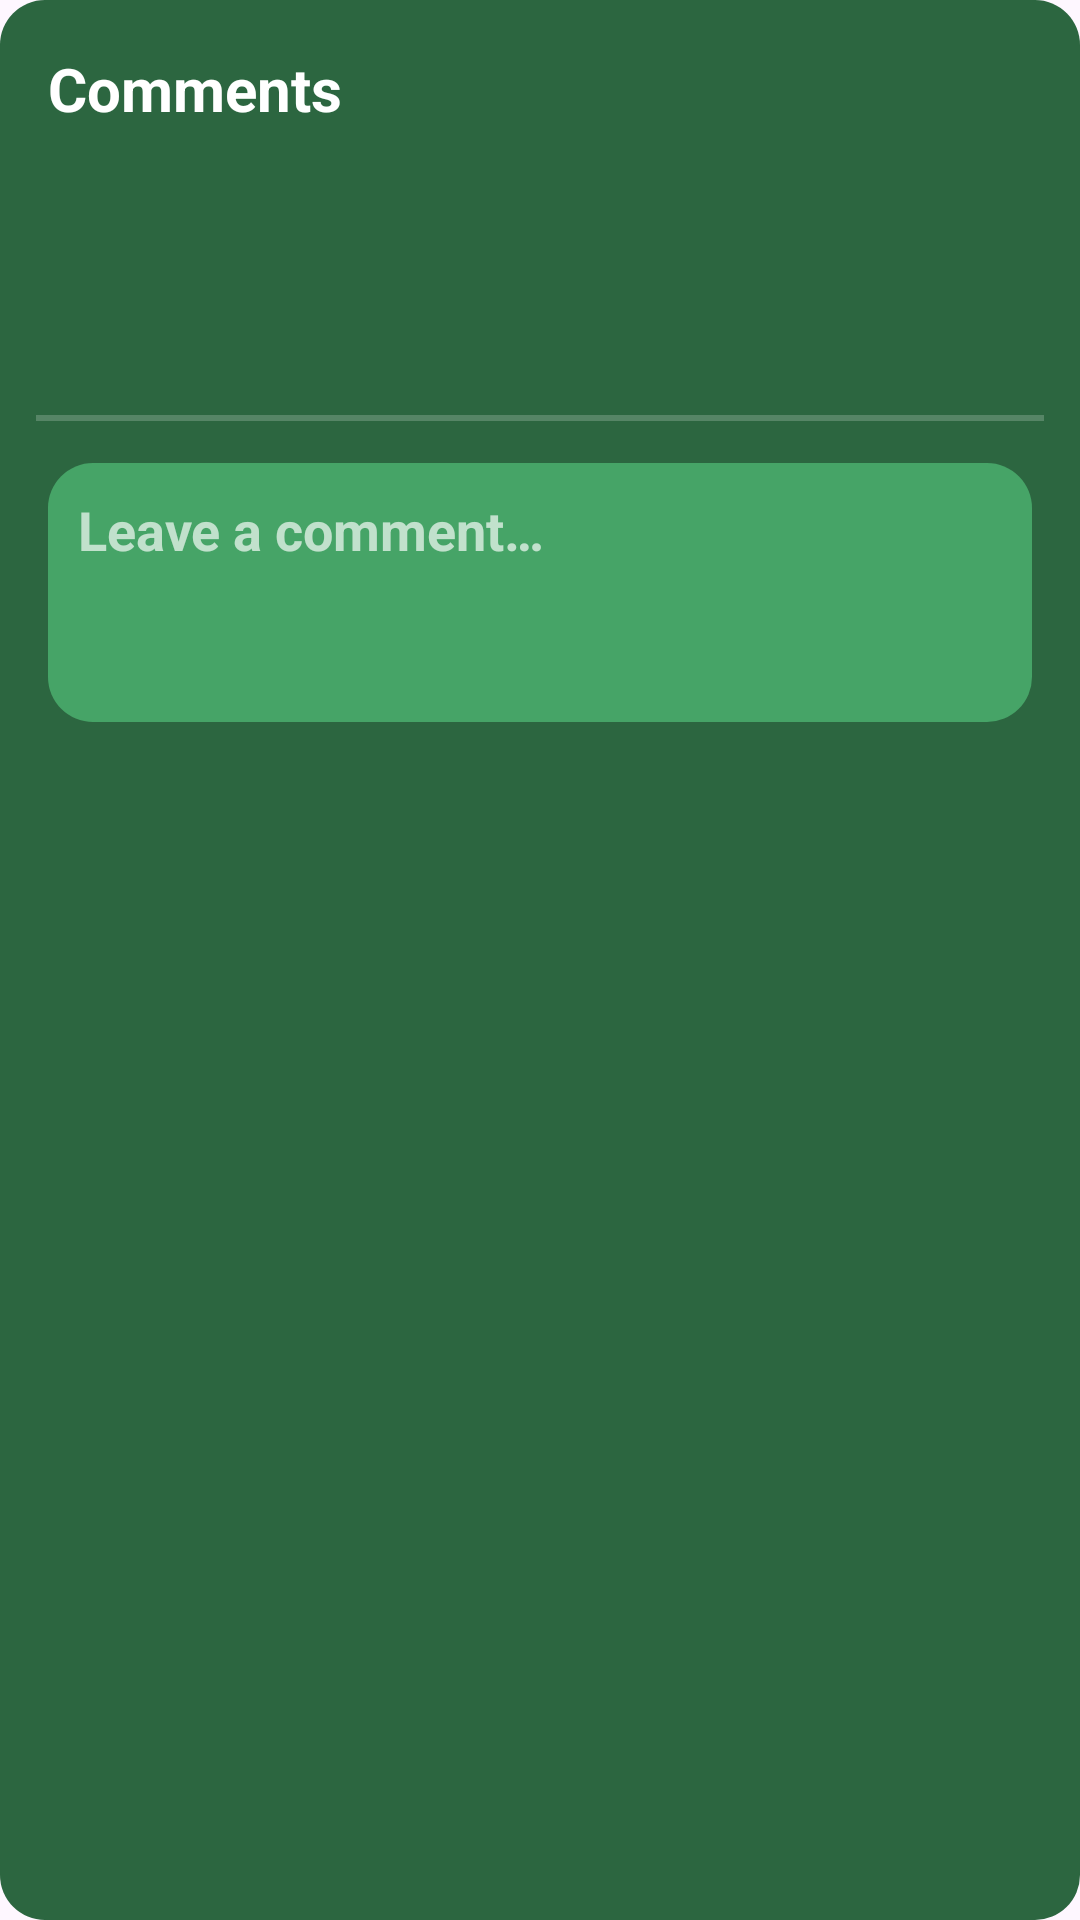

Write the Android layout XML for this screen, with the resource values it uses.
<!-- AndroidManifest.xml: application theme Theme.ChefTube -->
<!-- res/layout/recipe_comments_view.xml -->
<?xml version="1.0" encoding="utf-8"?>
<androidx.constraintlayout.widget.ConstraintLayout xmlns:android="http://schemas.android.com/apk/res/android"
    xmlns:app="http://schemas.android.com/apk/res-auto"
    xmlns:tools="http://schemas.android.com/tools"
    android:layout_width="match_parent"
    android:layout_height="wrap_content"
    android:background="@drawable/black_bg_box_shape"
    android:backgroundTintMode="src_over"
    android:backgroundTint="@color/dark_green">
    <androidx.constraintlayout.widget.ConstraintLayout
        android:id="@+id/commentsHeader"
        android:layout_width="match_parent"
        android:layout_height="wrap_content"
        app:layout_constraintStart_toStartOf="parent"
        app:layout_constraintTop_toTopOf="parent">

        <TextView
            android:id="@+id/commentsTitle"
            android:layout_width="wrap_content"
            android:layout_height="match_parent"
            android:layout_marginStart="16dp"
            android:layout_marginTop="16dp"
            android:layout_marginBottom="16dp"
            android:fontFamily="sans-serif"
            android:text="@string/comments"
            android:textColor="@color/white"
            android:textSize="20sp"
            android:textStyle="bold"
            app:layout_constraintBottom_toBottomOf="parent"
            app:layout_constraintStart_toStartOf="parent"
            app:layout_constraintTop_toTopOf="parent" />

        <ToggleButton
            android:id="@+id/expandToggleButton"
            android:checked="false"
            android:layout_width="25dp"
            android:layout_height="25dp"
            android:layout_marginTop="16dp"
            android:layout_marginEnd="16dp"
            android:layout_marginBottom="16dp"
            android:background="@drawable/ic_expand_down_25"
            android:backgroundTint="@color/white"
            android:textOff=""
            android:textOn=""
            app:layout_constraintBottom_toBottomOf="parent"
            app:layout_constraintEnd_toEndOf="parent"
            app:layout_constraintHorizontal_bias="1.0"
            app:layout_constraintStart_toEndOf="@+id/commentsTitle"
            app:layout_constraintTop_toTopOf="parent"
            tools:ignore="TouchTargetSizeCheck" />
    </androidx.constraintlayout.widget.ConstraintLayout>

    <androidx.constraintlayout.widget.ConstraintLayout
        android:id="@+id/commentsBody"
        android:layout_width="match_parent"
        android:layout_height="wrap_content"
        android:background="@color/transparent"
        android:visibility="visible"
        app:layout_constraintBottom_toBottomOf="parent"
        app:layout_constraintTop_toBottomOf="@id/commentsHeader">

        <View
            android:id="@+id/commentsDivider"
            android:layout_width="0dp"
            android:layout_height="2dp"
            android:layout_marginStart="12dp"
            android:layout_marginEnd="12dp"
            android:background="@android:color/white"
            android:alpha="0.2"
            app:layout_constraintTop_toTopOf="parent"
            app:layout_constraintStart_toStartOf="parent"
            app:layout_constraintEnd_toEndOf="parent" />

        <EditText
            android:id="@+id/commentEditText"
            android:layout_width="0dp"
            android:layout_height="wrap_content"
            android:layout_marginStart="16dp"
            android:layout_marginTop="16dp"
            android:layout_marginEnd="16dp"
            android:background="@drawable/black_bg_box_shape"
            android:backgroundTintMode="src_over"
            android:backgroundTint="@color/primary_green"
            android:maxLength="240"
            android:hint="@string/leave_a_comment"
            android:importantForAutofill="no"
            android:inputType="textMultiLine"
            android:lines="3"
            android:gravity="top|start"
            android:maxLines="3"
            android:padding="10dp"
            android:textColor="@color/white"
            android:textColorHint="@color/hint"
            android:textStyle="bold"
            app:layout_constraintEnd_toEndOf="parent"
            app:layout_constraintStart_toStartOf="parent"
            app:layout_constraintTop_toTopOf="parent"
            tools:ignore="TouchTargetSizeCheck,TextContrastCheck,VisualLintTextFieldSize" />

        <ImageButton
            android:id="@+id/sendCommentButton"
            android:layout_width="wrap_content"
            android:layout_height="wrap_content"
            android:layout_marginEnd="16dp"
            android:backgroundTint="@color/transparent"
            android:contentDescription="@string/send_comment"
            android:src="@drawable/ic_send_24"
            app:layout_constraintEnd_toEndOf="parent"
            app:layout_constraintHorizontal_bias="1.0"
            app:layout_constraintStart_toStartOf="parent"
            app:layout_constraintTop_toBottomOf="@id/commentEditText"
            app:tint="@color/white"
            tools:ignore="TouchTargetSizeCheck" />

        <androidx.recyclerview.widget.RecyclerView
            android:id="@+id/commentRecycler"
            android:layout_width="match_parent"
            app:layout_constraintBottom_toBottomOf="parent"
            app:layout_constraintEnd_toEndOf="parent"
            app:layout_constraintStart_toStartOf="parent"
            app:layout_constraintTop_toBottomOf="@+id/sendCommentButton"
            tools:ignore="SpeakableTextPresentCheck"
            android:layout_height="300dp"/>

    </androidx.constraintlayout.widget.ConstraintLayout>


</androidx.constraintlayout.widget.ConstraintLayout>
<!-- resources referenced by this layout -->
<resources>
  <color name="dark_green">#2C6640</color>
  <color name="hint">#AAFFFFFF</color>
  <color name="primary_green">#46A467</color>
  <color name="transparent">#00F44336</color>
  <color name="white">#FFFFFFFF</color>
  <!-- drawable black_bg_box_shape (drawable) -->
  <?xml version="1.0" encoding="utf-8"?>
  <shape xmlns:android="http://schemas.android.com/apk/res/android">
      <corners android:radius="15dp"/>
      <solid android:color="#B6000000"/>
  </shape>
  <string name="comments">Comments</string>
  <string name="leave_a_comment">Leave a comment…</string>
  <string name="send_comment">Send comment</string>
  <style name="Theme.ChefTube" parent="Base.Theme.ChefTube" />
  <style name="Base.Theme.ChefTube" parent="Theme.Material3.DayNight.NoActionBar">
          <item name="android:windowIsTranslucent">true</item> 
      </style>
</resources>
